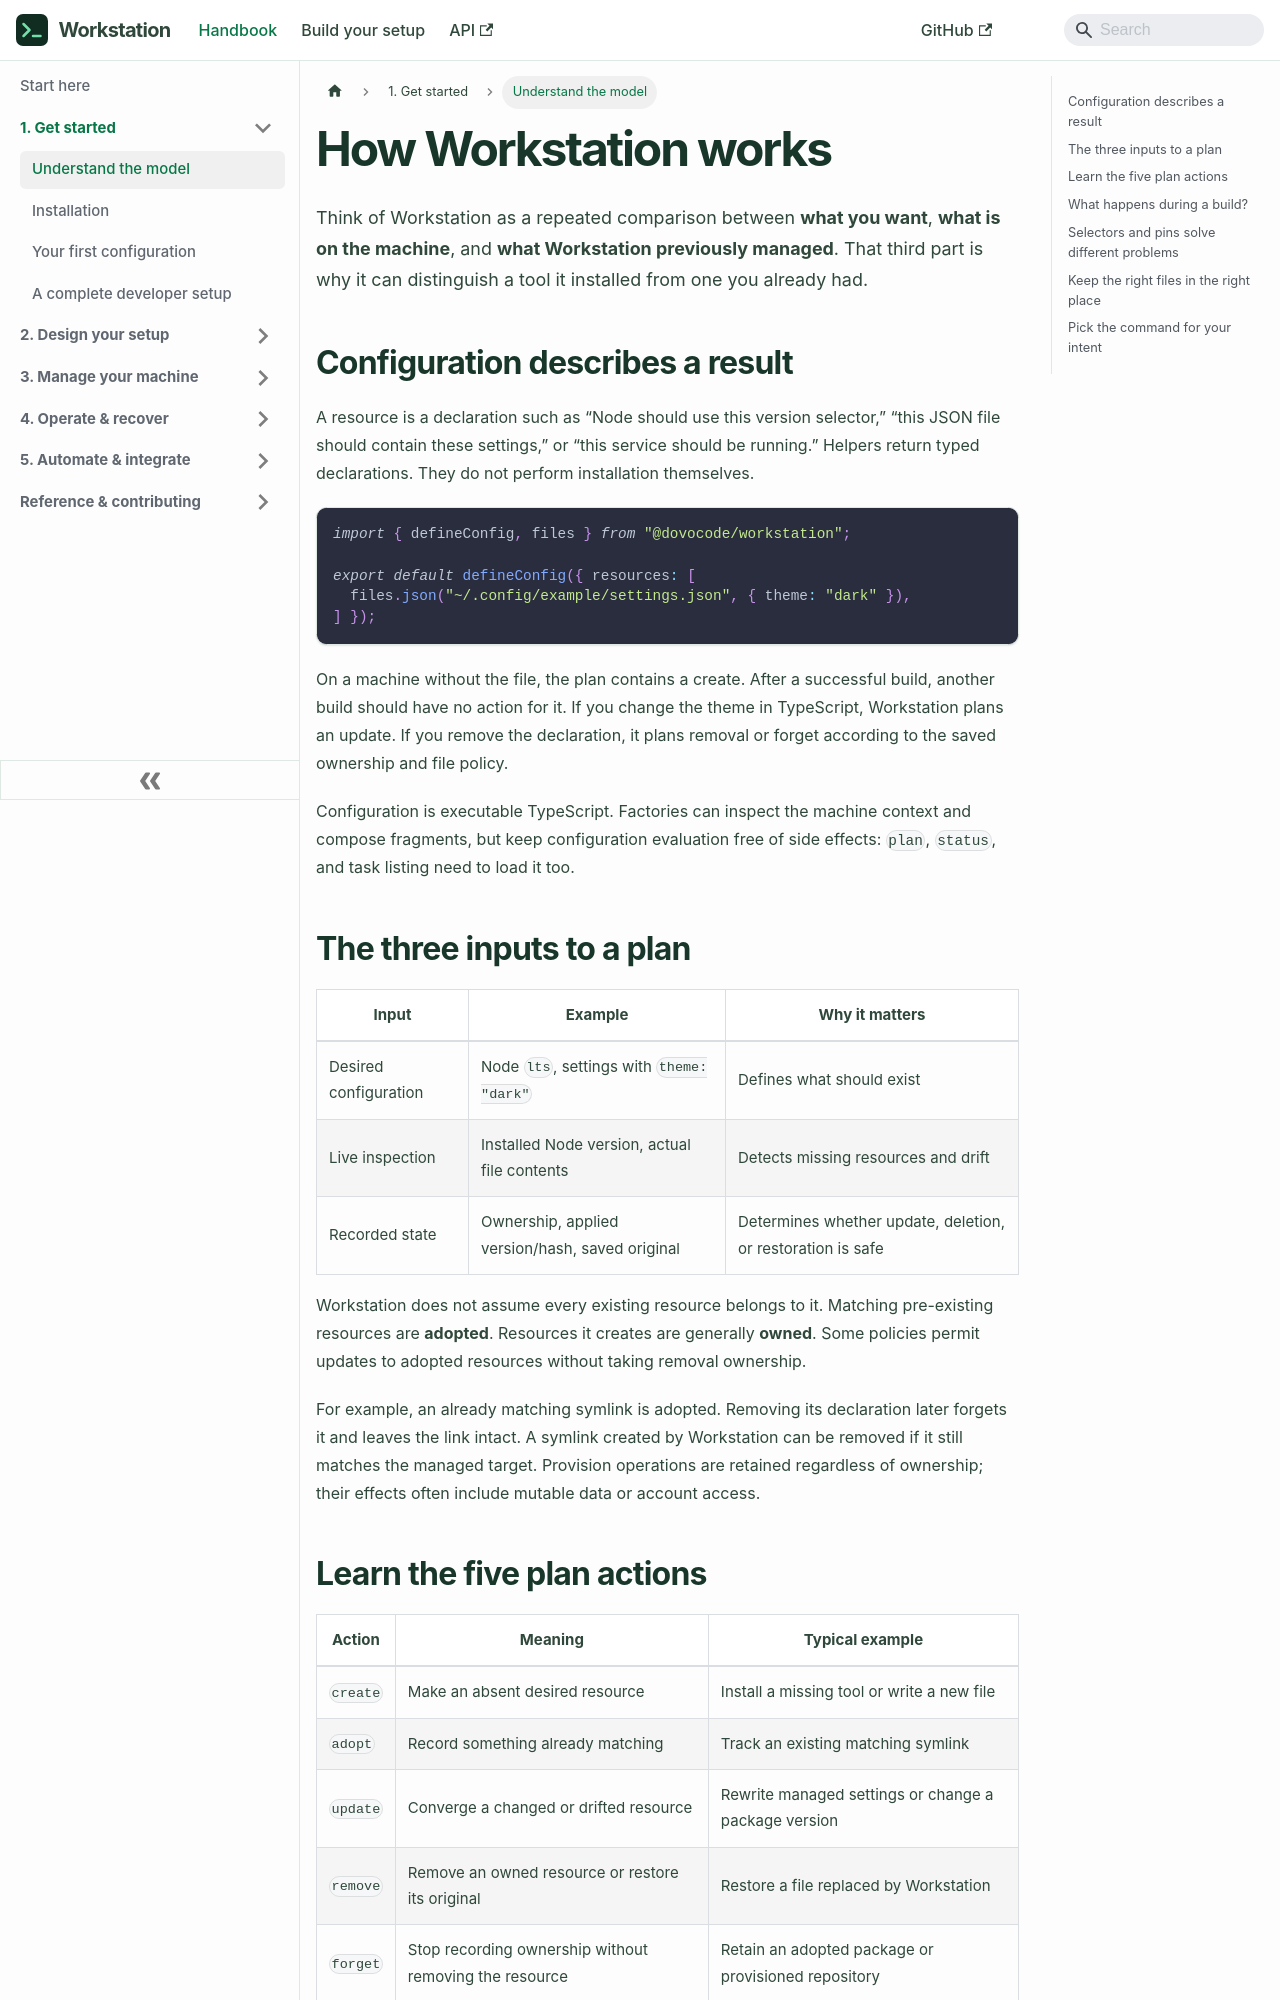

repository: dovocode/workstation · page: concepts/index.html · generator: docusaurus

---
title: How Workstation works
sidebar_label: Understand the model
---

Think of Workstation as a repeated comparison between **what you want**, **what is
on the machine**, and **what Workstation previously managed**. That third part is
why it can distinguish a tool it installed from one you already had.

## Configuration describes a result

A resource is a declaration such as “Node should use this version selector,”
“this JSON file should contain these settings,” or “this service should be running.”
Helpers return typed declarations. They do not perform installation themselves.

```ts
import { defineConfig, files } from "@dovocode/workstation";

export default defineConfig({ resources: [
  files.json("~/.config/example/settings.json", { theme: "dark" }),
] });
```

On a machine without the file, the plan contains a create. After a successful
build, another build should have no action for it. If you change the theme in
TypeScript, Workstation plans an update. If you remove the declaration, it plans
removal or forget according to the saved ownership and file policy.

Configuration is executable TypeScript. Factories can inspect the machine context
and compose fragments, but keep configuration evaluation free of side effects:
`plan`, `status`, and task listing need to load it too.

## The three inputs to a plan

| Input | Example | Why it matters |
| --- | --- | --- |
| Desired configuration | Node `lts`, settings with `theme: "dark"` | Defines what should exist |
| Live inspection | Installed Node version, actual file contents | Detects missing resources and drift |
| Recorded state | Ownership, applied version/hash, saved original | Determines whether update, deletion, or restoration is safe |

Workstation does not assume every existing resource belongs to it. Matching
pre-existing resources are **adopted**. Resources it creates are generally **owned**.
Some policies permit updates to adopted resources without taking removal ownership.

For example, an already matching symlink is adopted. Removing its declaration
later forgets it and leaves the link intact. A symlink created by Workstation can
be removed if it still matches the managed target. Provision operations are retained
regardless of ownership; their effects often include mutable data or account access.
